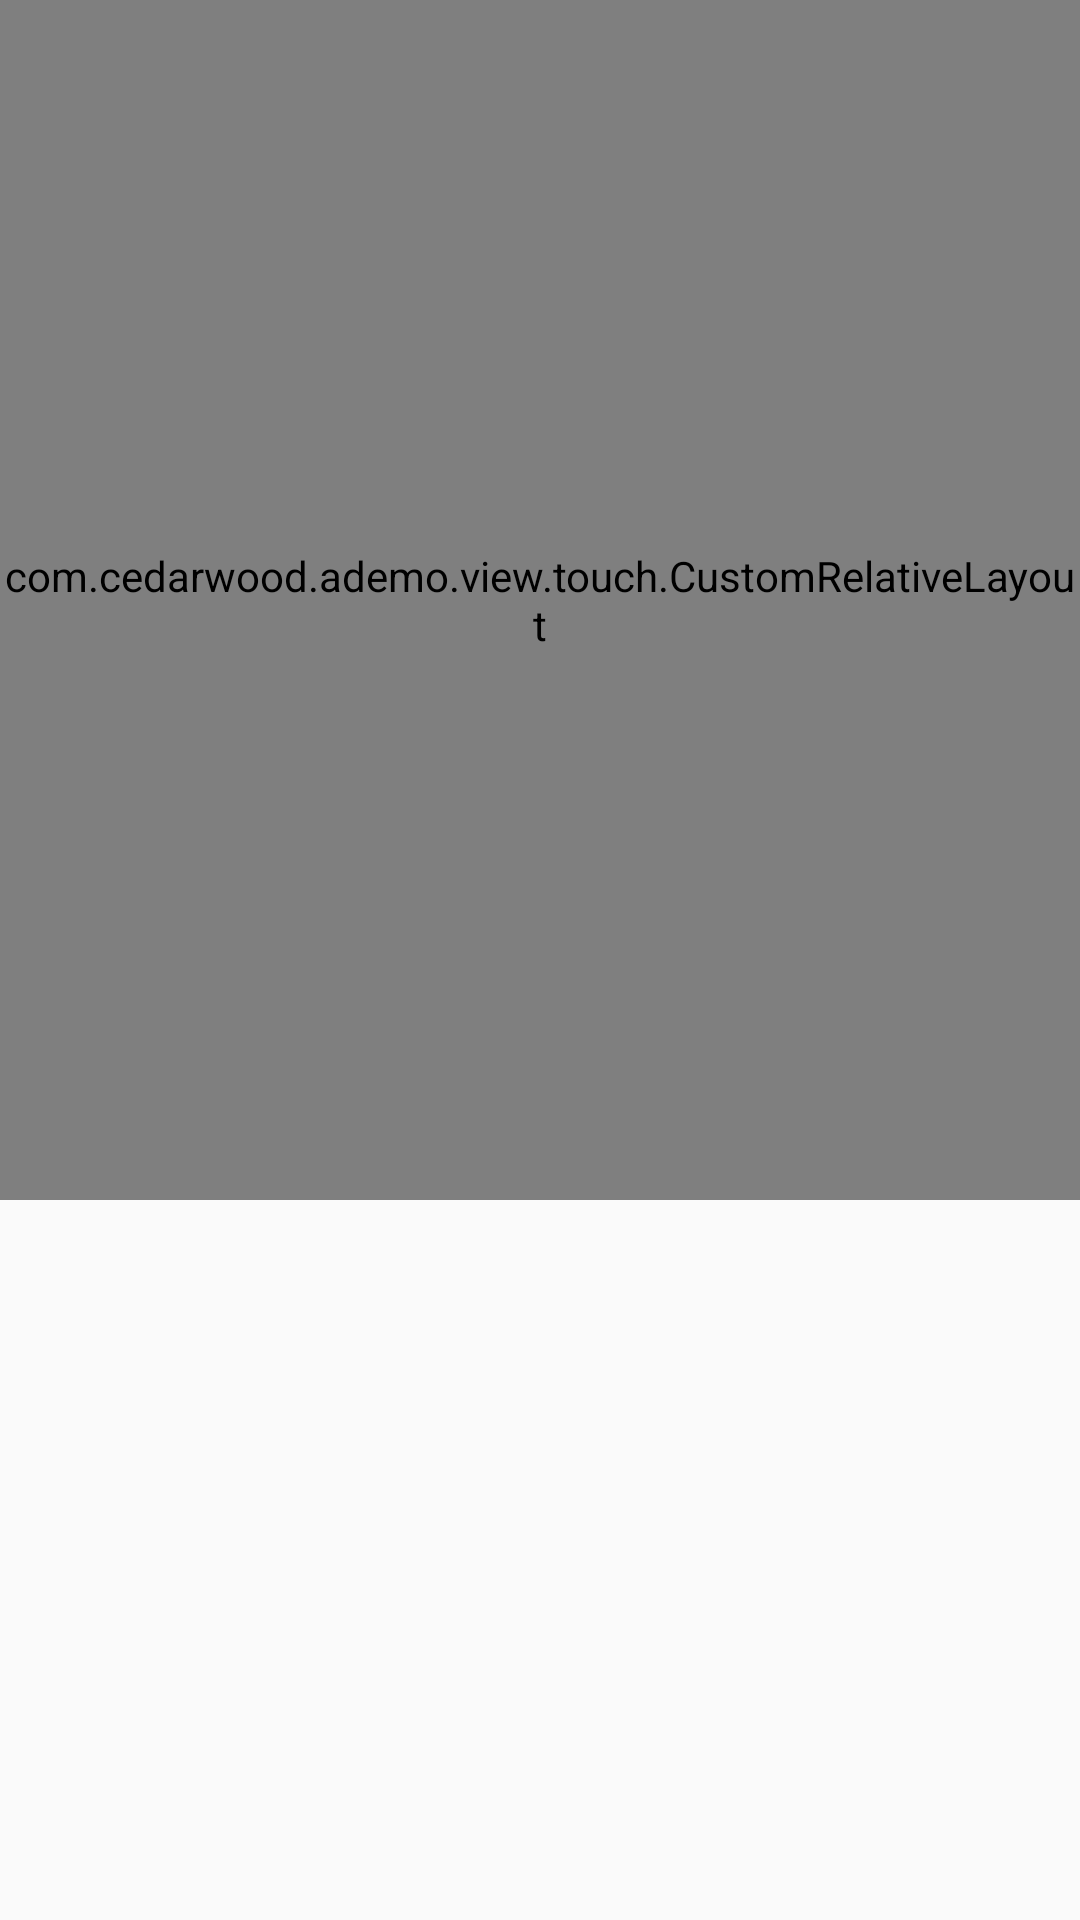

This screen was rendered from an Android layout file. Write that file and the resources it references.
<!-- AndroidManifest.xml: application theme AppTheme.NoActionBar -->
<!-- res/layout/activity_touch_test.xml -->
<?xml version="1.0" encoding="utf-8"?>
<RelativeLayout xmlns:android="http://schemas.android.com/apk/res/android"
    android:layout_width="match_parent"
    android:layout_height="match_parent"
    android:orientation="vertical">

    <include layout="@layout/view_global_title" />


    <com.cedarwood.ademo.view.touch.CustomRelativeLayout
        android:layout_width="match_parent"
        android:layout_height="400dip"
        android:background="@color/co_global_gray"
        >

        <com.cedarwood.ademo.view.touch.CustomLinearLayout
            android:layout_centerInParent="true"
            android:layout_width="200dip"
            android:layout_height="200dip"
            android:background="@color/co_global_blue_light"
            android:gravity="center">

            <com.cedarwood.ademo.view.touch.CustomTextView
                android:layout_width="50dip"
                android:layout_height="50dip"
                android:gravity="center"
                android:background="@color/co_global_red"
                android:text="touch"
                />


        </com.cedarwood.ademo.view.touch.CustomLinearLayout>



    </com.cedarwood.ademo.view.touch.CustomRelativeLayout>








</RelativeLayout>
<!-- res/layout/view_global_title.xml (included above) -->
<?xml version="1.0" encoding="utf-8"?>
<android.support.design.widget.AppBarLayout xmlns:android="http://schemas.android.com/apk/res/android"
    android:layout_width="match_parent"
    android:layout_height="wrap_content"
    android:theme="@style/AppTheme.AppBarOverlay">

    <android.support.v7.widget.Toolbar
        android:id="@+id/global_title_toolbar"
        android:layout_width="match_parent"
        android:layout_height="?attr/actionBarSize"
        android:background="?attr/colorPrimary" />

</android.support.design.widget.AppBarLayout>
<!-- resources referenced by this layout -->
<resources>
  <color name="co_global_blue_light">#BBDEFB</color>
  <color name="co_global_gray">#b2b2b2</color>
  <color name="co_global_red">#ff666c</color>
  <style name="AppTheme.AppBarOverlay" parent="ThemeOverlay.AppCompat.Dark.ActionBar" />
  <style name="AppTheme.NoActionBar">
          <item name="windowActionBar">false</item>
          <item name="windowNoTitle">true</item>
      </style>
</resources>
